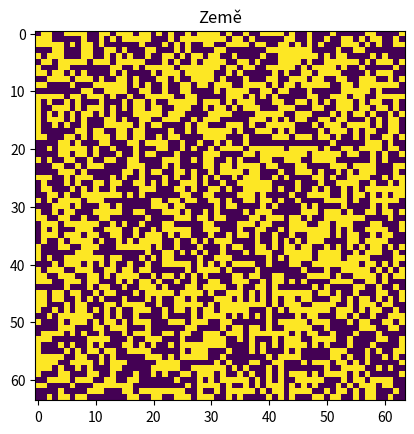
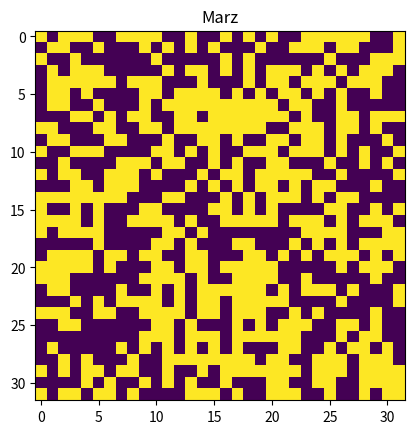
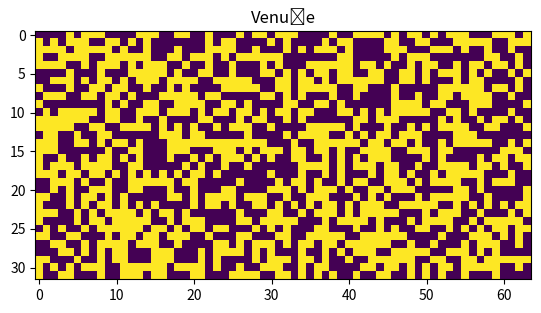

The matplotlib source for these figures, in order: (Note: this script raises an exception after producing the figures.)
#!/usr/bin/env python3
# Soubor:  hra_zivota.py
# Datum:   16.10.2018 10:00
# Úloha:
# Popis:
############################################################################
from random import randint
from matplotlib import pyplot as plt
from matplotlib import animation


class Planet:
    def __init__(self, title, width=64, height=64):
        self.width = width
        self.height = height
        self.data = []
        for i in range(height):
            radek = []
            for j in range(width):
                radek.append(randint(0, 1))
            self.data.append(radek)
        # fig = figure()  # odkaz na obrázek do proměnné fig
        self.fig = plt.figure()
        self.title = plt.title(title)
        # graf = imshow(data)  # a odkaz na graf do proměnné graf
        self.graf = plt.imshow(self.data)
        # animace se provede v obrázku fig a co 500ms se spustí metoda step
        self.anim = animation.FuncAnimation(self.fig, self.step,
                                            frames=10, interval=500)

    def getdata(self):
        return self.data

    def setdata(self, data):
        self.data = data

    def step(self, count):
        # vytvořím nová náhodná data
        data = [[randint(0, 1) for i in range(self.width)]
                for j in range(self.height)]
        self.graf.set_data(data)  # provedu update dat v grafu


# nadefinoval jsem jak vypadá planeta, tak si tři různé planetky udělám
earth = Planet('Země')
mars = Planet('Marz', 32, 32)
venus = Planet('Venuše', 64, 32)

venus.anim.save('zivot.mp4', fps=2)

plt.show()
